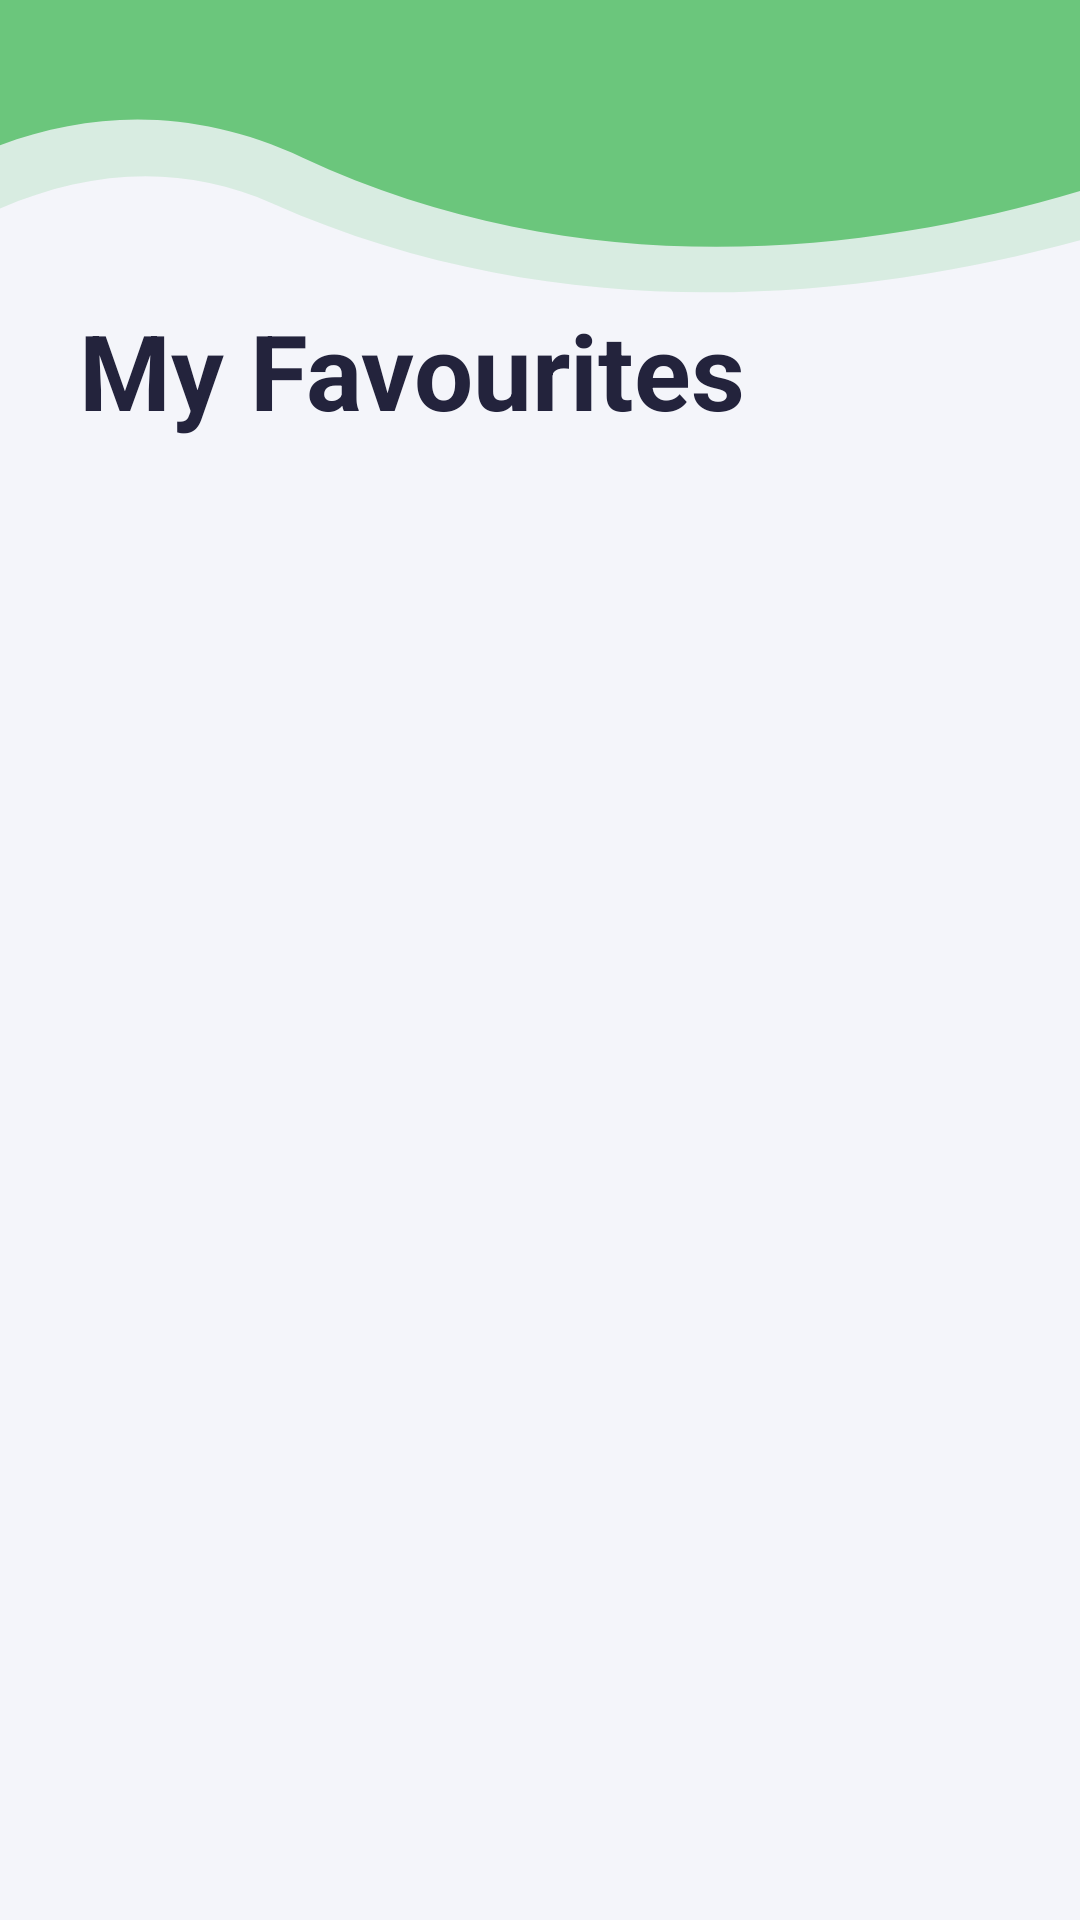

Write the Android layout XML for this screen, with the resource values it uses.
<!-- AndroidManifest.xml: application theme Theme.Foodie -->
<!-- res/layout/fragment_favourites.xml -->
<?xml version="1.0" encoding="utf-8"?>
<androidx.constraintlayout.widget.ConstraintLayout xmlns:android="http://schemas.android.com/apk/res/android"
    xmlns:app="http://schemas.android.com/apk/res-auto"
    xmlns:tools="http://schemas.android.com/tools"
    android:layout_width="match_parent"
    android:layout_height="match_parent"
    android:background="@color/background"
    tools:context=".favourites.view.FavouritesFragment">

    <View
        android:id="@+id/topFavourite"
        android:layout_width="match_parent"
        android:layout_height="100dp"
        android:background="@drawable/first_top"
        app:layout_constraintEnd_toEndOf="parent"
        app:layout_constraintTop_toTopOf="parent" />

    <androidx.constraintlayout.widget.Guideline
        android:id="@+id/startGuideline"
        android:layout_width="wrap_content"
        android:layout_height="wrap_content"
        android:orientation="vertical"
        app:layout_constraintGuide_percent="0.0729927" />

    <TextView
        android:id="@+id/myFavouritesTextView"
        android:layout_width="wrap_content"
        android:layout_height="wrap_content"
        android:text="@string/myFavourites"
        android:textColor="@color/dark_blue"
        android:textSize="35sp"
        android:textStyle="bold"
        app:layout_constraintStart_toStartOf="@+id/startGuideline"
        app:layout_constraintTop_toBottomOf="@+id/topFavourite" />

    <androidx.recyclerview.widget.RecyclerView
        android:id="@+id/favouriteRecyclerView"
        android:layout_width="355dp"
        android:layout_height="532dp"
        android:layout_marginTop="16dp"
        app:layoutManager="androidx.recyclerview.widget.GridLayoutManager"
        app:layout_constraintEnd_toStartOf="@+id/endGuideline"
        app:layout_constraintStart_toStartOf="@+id/startGuideline"
        app:layout_constraintTop_toBottomOf="@+id/myFavouritesTextView"
        app:spanCount="2"
        tools:listitem="@layout/favourite_card" />

    <androidx.constraintlayout.widget.Guideline
        android:id="@+id/endGuideline"
        android:layout_width="wrap_content"
        android:layout_height="wrap_content"
        android:orientation="vertical"
        app:layout_constraintGuide_end="29dp" />


</androidx.constraintlayout.widget.ConstraintLayout>
<!-- res/layout/favourite_card.xml (included above) -->
<?xml version="1.0" encoding="utf-8"?>
<androidx.cardview.widget.CardView xmlns:android="http://schemas.android.com/apk/res/android"
    xmlns:app="http://schemas.android.com/apk/res-auto"
    xmlns:tools="http://schemas.android.com/tools"
    android:layout_width="wrap_content"
    android:layout_height="wrap_content"
    android:layout_marginStart="8dp"
    android:layout_marginTop="8dp"
    android:layout_marginEnd="8dp"
    app:cardCornerRadius="25dp"
    app:cardElevation="6dp"
    app:cardUseCompatPadding="true">

        <androidx.constraintlayout.widget.ConstraintLayout
            android:layout_width="match_parent"
            android:layout_height="match_parent"
            android:id="@+id/favCardConstraintLayout">

            <ImageView
                android:id="@+id/favouriteImageView"
                android:layout_width="150dp"
                android:layout_height="150dp"
                android:scaleType="fitXY"
                app:layout_constraintEnd_toEndOf="parent"
                app:layout_constraintStart_toStartOf="parent"
                app:layout_constraintTop_toTopOf="parent"
                tools:srcCompat="@tools:sample/avatars" />

            <ImageButton
                android:id="@+id/favouriteHeartImageButton"
                android:layout_width="wrap_content"
                android:layout_height="wrap_content"
                android:background="@color/white"
                android:layout_marginEnd="16dp"
                android:layout_marginTop="16dp"
                android:layout_marginBottom="8dp"
                app:layout_constraintBottom_toBottomOf="parent"
                app:layout_constraintEnd_toEndOf="@+id/favouriteImageView"
                app:layout_constraintHorizontal_bias="0.0"
                app:layout_constraintTop_toBottomOf="@+id/favouriteImageView"
                app:layout_constraintVertical_bias="1.0"
                app:srcCompat="@drawable/baseline_favorite_24" />

            <TextView
                android:id="@+id/favouriteMealTextView"
                android:layout_width="wrap_content"
                android:layout_height="wrap_content"
                android:layout_marginStart="16dp"
                android:layout_marginTop="16dp"
                android:layout_marginBottom="8dp"
                android:text="@string/favourite"
                android:textColor="@color/dark_blue"
                android:textSize="16sp"
                android:textStyle="bold"
                android:maxEms="12"
                android:maxLines="2"
                app:layout_constraintRight_toLeftOf="@+id/favouriteHeartImageButton"
                app:layout_constraintBottom_toBottomOf="parent"
                app:layout_constraintStart_toStartOf="@+id/favouriteImageView"
                app:layout_constraintTop_toBottomOf="@+id/favouriteImageView"
                app:layout_constraintVertical_bias="0.0" />
        </androidx.constraintlayout.widget.ConstraintLayout>

</androidx.cardview.widget.CardView>
<!-- resources referenced by this layout -->
<resources>
  <color name="background">#F4F5FA</color>
  <color name="dark_blue">#23233C</color>
  <color name="white">#FFFFFFFF</color>
  <!-- drawable baseline_favorite_24 (drawable) -->
  <vector android:height="24dp" android:tint="#E62727"
      android:viewportHeight="24" android:viewportWidth="24"
      android:width="24dp" xmlns:android="http://schemas.android.com/apk/res/android">
      <path android:fillColor="@android:color/white" android:pathData="M12,21.35l-1.45,-1.32C5.4,15.36 2,12.28 2,8.5 2,5.42 4.42,3 7.5,3c1.74,0 3.41,0.81 4.5,2.09C13.09,3.81 14.76,3 16.5,3 19.58,3 22,5.42 22,8.5c0,3.78 -3.4,6.86 -8.55,11.54L12,21.35z"/>
  </vector>
  <!-- drawable first_top (drawable) -->
  <vector xmlns:android="http://schemas.android.com/apk/res/android"
      android:width="394dp"
      android:height="107dp"
      android:viewportWidth="394"
      android:viewportHeight="107">
    <group>
      <clip-path
          android:pathData="M0,0h394v107h-394z"/>
      <path
          android:pathData="M540.59,2.42S320.06,151.44 110.46,56.22 -260.82,397.85 -260.82,397.85l136.68,-839.7L609.55,-328.53Z"
          android:fillColor="#6cc57c"/>
      <path
          android:pathData="M531.04,31.23s-222.82,131.65 -431.41,41.42S-333.04,547.24 -333.04,547.24L-131.13,-388.53 598.11,-279.29Z"
          android:strokeAlpha="0.2"
          android:fillColor="#6cc57c"
          android:fillAlpha="0.2"/>
    </group>
  </vector>
  <string name="favourite">Favourite</string>
  <string name="myFavourites">My Favourites</string>
  <style name="Theme.Foodie" parent="Theme.MaterialComponents.DayNight.NoActionBar">
          
          <item name="colorPrimary">@color/green</item>
          <item name="colorPrimaryVariant">@color/dark_green</item>
          <item name="colorOnPrimary">@color/white</item>
          
          <item name="colorSecondary">@color/teal_200</item>
          <item name="colorSecondaryVariant">@color/teal_700</item>
          <item name="colorOnSecondary">@color/black</item>
          
          <item name="android:statusBarColor">?attr/colorPrimaryVariant</item>
          
      </style>
  <color name="green">#6CC57C</color>
  <color name="dark_green">#146522</color>
  <color name="teal_200">#FF03DAC5</color>
  <color name="teal_700">#FF018786</color>
  <color name="black">#FF000000</color>
</resources>
